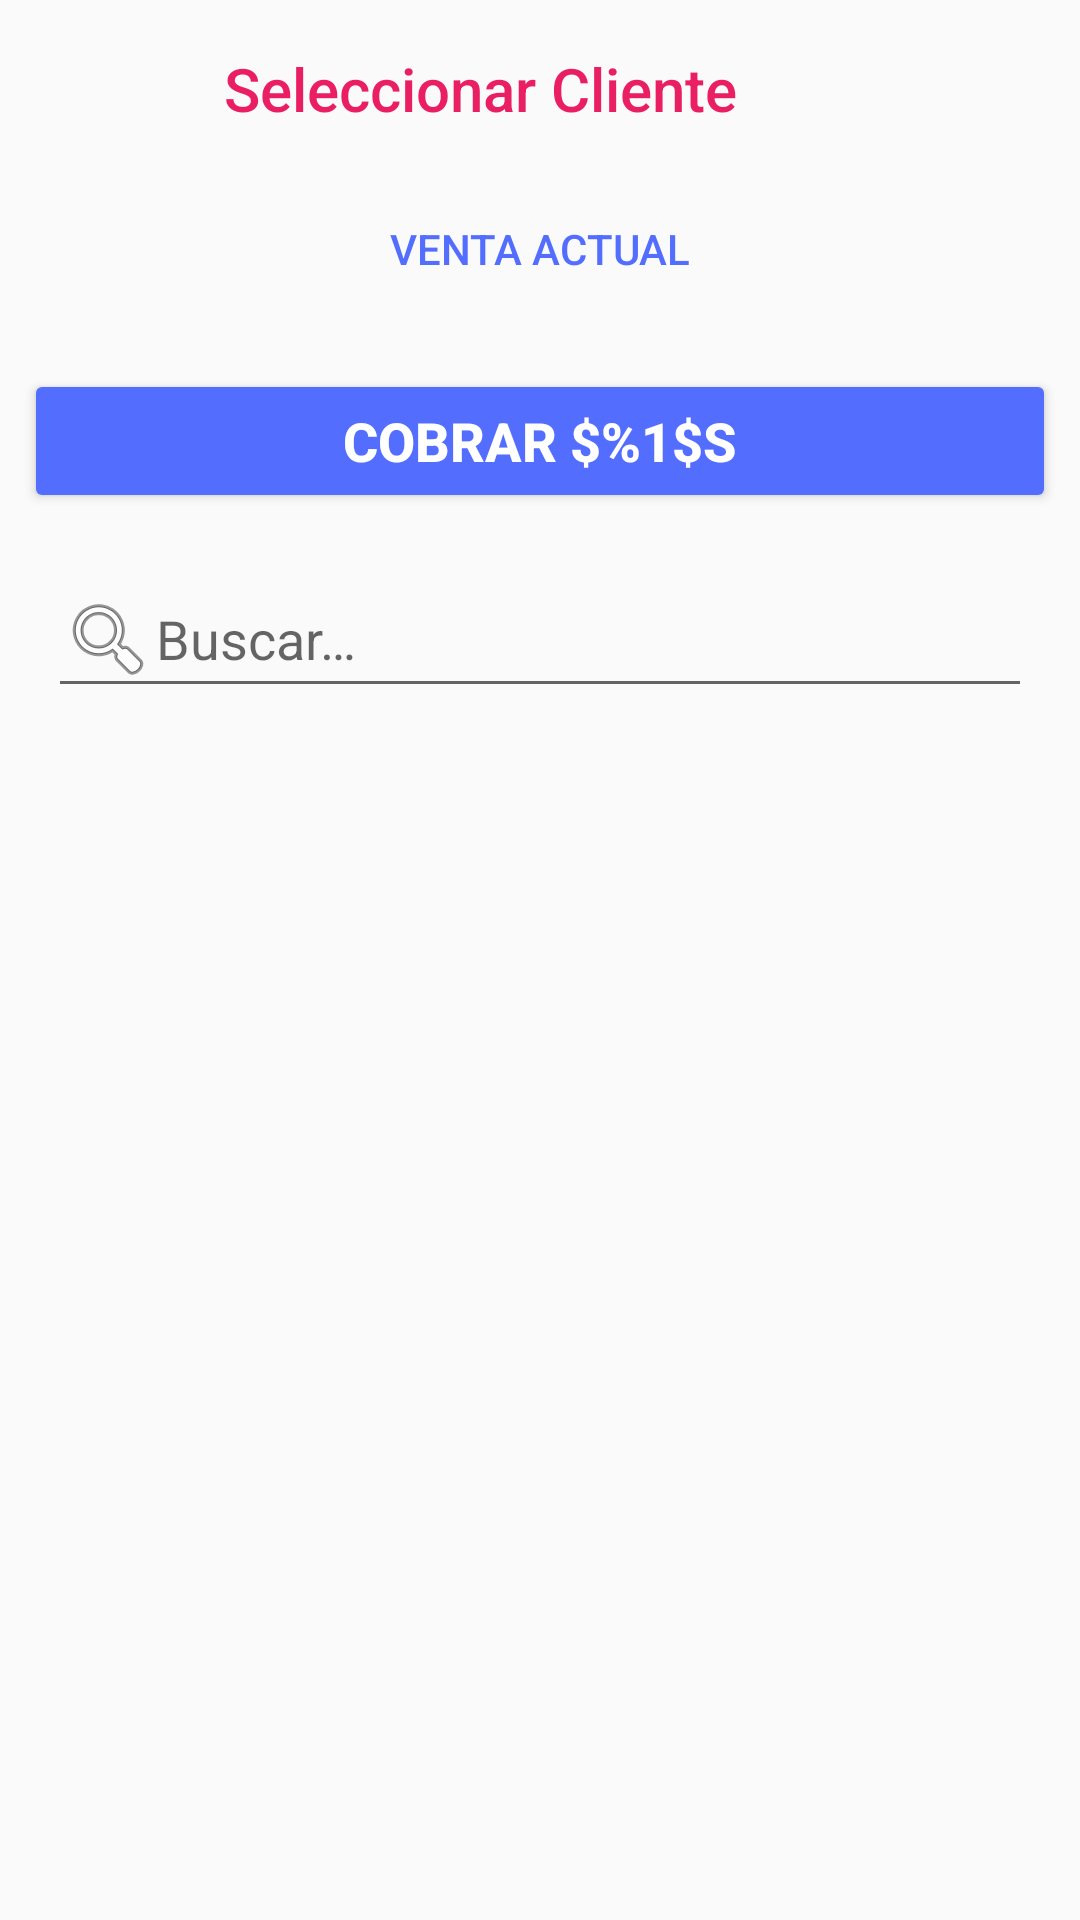

Layout XML and referenced resources for this Android screen:
<!-- AndroidManifest.xml: application theme AppTheme -->
<!-- res/layout/content_venta.xml -->
<?xml version="1.0" encoding="utf-8"?>
<android.support.constraint.ConstraintLayout
    xmlns:android="http://schemas.android.com/apk/res/android"
    android:orientation="vertical"
    xmlns:app="http://schemas.android.com/apk/res-auto"
    android:layout_width="match_parent"
    android:layout_height="match_parent">

    <TextView
        android:layout_width="304dp"
        android:layout_height="wrap_content"
        android:text="@string/Seleccionar_cliente"
        android:textAppearance="@style/TextAppearance.AppCompat.Light.SearchResult.Title"
        android:textAlignment="center"
        android:textColor="@color/colorPrimary"
        android:id="@+id/venta_tv_cliente"
        app:layout_constraintTop_toTopOf="parent"
        android:layout_marginTop="16dp"
        android:layout_marginRight="16dp"
        app:layout_constraintRight_toRightOf="parent"
        android:layout_marginLeft="16dp"
        app:layout_constraintLeft_toLeftOf="parent"
        android:layout_marginStart="8dp"
        android:layout_marginEnd="8dp"
        app:layout_constraintHorizontal_bias="0.0" />

    <Button
        android:id="@+id/btn_ventaActual"
        android:layout_width="wrap_content"
        android:layout_height="wrap_content"
        android:text="@string/Ventaactual"
        style="@style/Widget.AppCompat.Button.Borderless.Colored"
        android:layout_marginTop="16dp"
        app:layout_constraintTop_toBottomOf="@+id/venta_tv_cliente"
        android:layout_marginRight="16dp"
        app:layout_constraintRight_toRightOf="parent"
        android:layout_marginLeft="16dp"
        app:layout_constraintLeft_toLeftOf="parent"
        android:layout_marginStart="16dp"
        android:layout_marginEnd="16dp" />

    <Button
        android:id="@+id/btn_cobrar"
        android:layout_width="0dp"
        android:layout_height="wrap_content"
        android:text="@string/cobrar"
        style="@style/Widget.AppCompat.Button.Colored"
        android:textStyle="normal|bold"
        android:textSize="18sp"
        android:layout_marginTop="16dp"
        app:layout_constraintTop_toBottomOf="@+id/btn_ventaActual"
        android:layout_marginLeft="16dp"
        app:layout_constraintLeft_toLeftOf="parent"
        android:layout_marginRight="16dp"
        app:layout_constraintRight_toRightOf="parent"
        android:layout_marginStart="8dp"
        android:layout_marginEnd="8dp" />

    <EditText
        android:id="@+id/venta_buscar"
        android:layout_width="0dp"
        android:layout_height="wrap_content"
        android:drawableStart="@android:drawable/ic_menu_search"
        android:hint="@string/Buscar"
        android:layout_marginLeft="16dp"
        app:layout_constraintLeft_toLeftOf="parent"
        android:layout_marginRight="16dp"
        app:layout_constraintRight_toRightOf="parent"
        android:layout_marginTop="16dp"
        app:layout_constraintTop_toBottomOf="@+id/btn_cobrar"
        app:layout_constraintHorizontal_bias="0.0"
        android:layout_marginStart="16dp"
        android:layout_marginEnd="16dp" />

    <android.support.v7.widget.RecyclerView
        android:id="@+id/recycler_view_ventaInventario"
        android:layout_width="0dp"
        android:layout_height="0dp"
        android:layout_marginTop="8dp"
        app:layout_constraintTop_toBottomOf="@+id/venta_buscar"
        android:layout_marginRight="16dp"
        app:layout_constraintRight_toRightOf="parent"
        android:layout_marginLeft="16dp"
        app:layout_constraintLeft_toLeftOf="parent"
        app:layout_constraintBottom_toBottomOf="parent"
        android:layout_marginBottom="8dp" />

</android.support.constraint.ConstraintLayout>
<!-- resources referenced by this layout -->
<resources>
  <color name="colorPrimary">#e91e63</color>
  <string name="Buscar">Buscar…</string>
  <string name="Seleccionar_cliente">Seleccionar Cliente</string>
  <string name="Ventaactual">Venta Actual</string>
  <string name="cobrar">Cobrar $%1$s</string>
  <style name="AppTheme" parent="AppTheme.Base" />
  <style name="AppTheme.Base" parent="Theme.AppCompat.Light.NoActionBar">
          
          <item name="colorPrimary">#E91E63</item>
          
          <item name="colorPrimaryDark">#C2185B</item>
          
          <item name="colorAccent">#536DFE</item>
          
      </style>
</resources>
